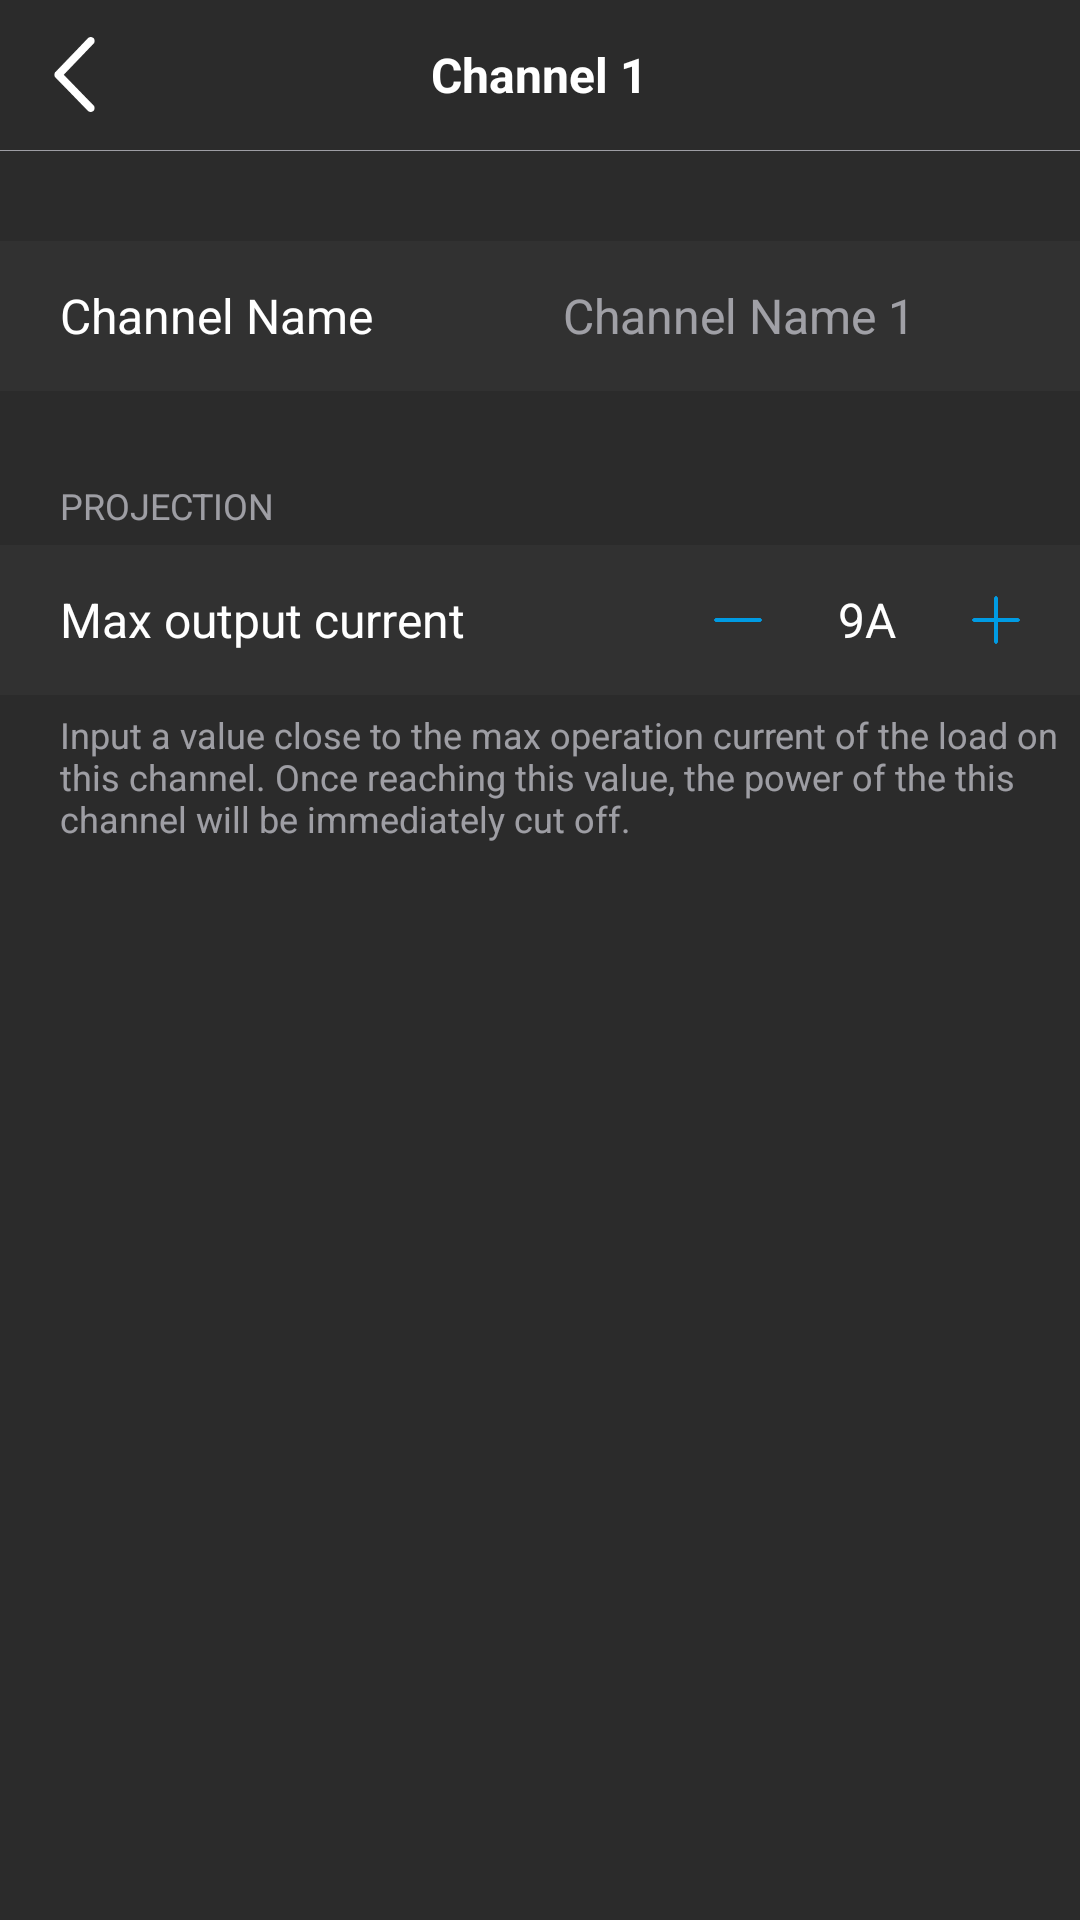

Here is an Android app screen rendered from its layout file. Give the layout XML and the strings, colors and styles it references.
<!-- AndroidManifest.xml: application theme AppTheme -->
<!-- res/layout/activity_edit_channel.xml -->
<?xml version="1.0" encoding="utf-8"?>
<LinearLayout xmlns:android="http://schemas.android.com/apk/res/android"
    android:orientation="vertical"
    android:layout_width="match_parent"
    android:layout_height="match_parent"
    android:background="@color/backgroundColor">
    <FrameLayout
        android:layout_width="match_parent"
        android:layout_height="@dimen/topBarHeight">
        <FrameLayout
            android:id="@+id/back"
            android:layout_width="@dimen/topBarHeight"
            android:layout_height="match_parent">
            <ImageView
                android:layout_width="25dp"
                android:layout_height="25dp"
                android:layout_gravity="center"
                android:src="@drawable/left_arrow"
                android:scaleType="fitCenter"
                android:tint="@color/white"/>
        </FrameLayout>
        <TextView
            android:id="@+id/channel_id"
            android:layout_width="wrap_content"
            android:layout_height="wrap_content"
            android:layout_gravity="center"
            android:gravity="center"
            android:textSize="16sp"
            android:textColor="@color/white"
            android:textStyle="bold"
            android:text="Channel 1"/>
    </FrameLayout>
    <View
        android:layout_width="match_parent"
        android:layout_height="1px"
        android:background="@color/gray" />
    <ScrollView
        android:layout_width="match_parent"
        android:layout_height="match_parent">
        <LinearLayout
            android:layout_width="match_parent"
            android:layout_height="wrap_content"
            android:orientation="vertical">
            <LinearLayout
                android:id="@+id/channel_name_layout"
                android:layout_width="match_parent"
                android:layout_height="@dimen/topBarHeight"
                android:orientation="horizontal"
                android:layout_marginTop="30dp"
                android:background="@color/tab_bg">
                <TextView
                    android:layout_width="wrap_content"
                    android:layout_height="match_parent"
                    android:gravity="center_vertical"
                    android:layout_marginStart="20dp"
                    android:textColor="@color/white"
                    android:textSize="16sp"
                    android:text="Channel Name"/>
                <TextView
                    android:id="@+id/channel_name"
                    android:layout_width="0dp"
                    android:layout_height="match_parent"
                    android:layout_weight="1"
                    android:gravity="center_vertical|end"
                    android:layout_marginStart="20dp"
                    android:layout_marginEnd="20dp"
                    android:textColor="@color/gray"
                    android:lines="1"
                    android:ellipsize="end"
                    android:textSize="16sp"
                    android:maxLength="20"
                    android:text="Channel Name 1"/>
                <ImageView
                    android:layout_width="15dp"
                    android:layout_height="15dp"
                    android:layout_gravity="end|center_vertical"
                    android:layout_marginEnd="20dp"
                    android:src="@drawable/right_arrow"
                    android:tint="@color/gray" />
            </LinearLayout>
            <TextView
                android:layout_width="wrap_content"
                android:layout_height="wrap_content"
                android:layout_marginTop="30dp"
                android:layout_marginStart="20dp"
                android:textSize="12sp"
                android:textColor="@color/gray"
                android:text="PROJECTION" />
            <LinearLayout
                android:layout_width="match_parent"
                android:layout_height="@dimen/topBarHeight"
                android:orientation="horizontal"
                android:layout_marginTop="5dp"
                android:background="@color/tab_bg">
                <TextView
                    android:layout_width="0dp"
                    android:layout_height="match_parent"
                    android:layout_weight="1"
                    android:gravity="center_vertical"

                    android:layout_marginStart="20dp"
                    android:layout_marginEnd="20dp"
                    android:textColor="@color/white"
                    android:textSize="16sp"
                    android:text="Max output current"/>
                <FrameLayout
                    android:id="@+id/minus"
                    android:layout_width="36dp"
                    android:layout_height="36dp"
                    android:layout_gravity="center_vertical"
                    android:foreground="?android:attr/selectableItemBackground">
                    <ImageView
                        android:id="@+id/minus_image"
                        android:layout_width="16dp"
                        android:layout_height="16dp"
                        android:scaleType="fitXY"
                        android:layout_gravity="center"
                        android:tint="@color/blue"
                        android:src="@drawable/minus"/>
                </FrameLayout>
                <TextView
                    android:id="@+id/current"
                    android:layout_width="50dp"
                    android:layout_height="match_parent"
                    android:gravity="center"
                    android:textColor="@color/white"
                    android:textSize="16sp"
                    android:text="9A"/>
                <FrameLayout
                    android:id="@+id/plus"
                    android:layout_width="36dp"
                    android:layout_height="36dp"
                    android:layout_gravity="center_vertical"
                    android:layout_marginEnd="10dp"
                    android:foreground="?android:attr/selectableItemBackground">
                    <ImageView
                        android:id="@+id/plus_image"
                        android:layout_width="16dp"
                        android:layout_height="16dp"
                        android:scaleType="fitXY"
                        android:layout_gravity="center"
                        android:src="@drawable/plus"
                        android:tint="@color/blue" />
                </FrameLayout>
            </LinearLayout>
            <TextView
                android:layout_width="wrap_content"
                android:layout_height="wrap_content"
                android:layout_marginTop="5dp"
                android:layout_marginStart="20dp"
                android:textSize="12sp"
                android:textColor="@color/gray"
                android:text="Input a value close to the max operation current of the load on this channel. Once reaching this value, the power of the this channel will be immediately cut off." />
        </LinearLayout>
    </ScrollView>
</LinearLayout>
<!-- resources referenced by this layout -->
<resources>
  <color name="backgroundColor">#2b2b2b</color>
  <color name="blue">#009be3</color>
  <color name="gray">#99ebebf5</color>
  <color name="tab_bg">#313131</color>
  <color name="white">#FFFFFFFF</color>
  <dimen name="topBarHeight">50dp</dimen>
  <!-- drawable left_arrow: png bitmap (drawable, 4844 bytes) -->
  <!-- drawable minus: png bitmap (drawable, 844 bytes) -->
  <!-- drawable plus: png bitmap (drawable, 1121 bytes) -->
  <style name="AppTheme" parent="Theme.AppCompat.Light.NoActionBar">
          <item name="colorPrimaryDark">@color/backgroundColor</item>
      </style>
</resources>
